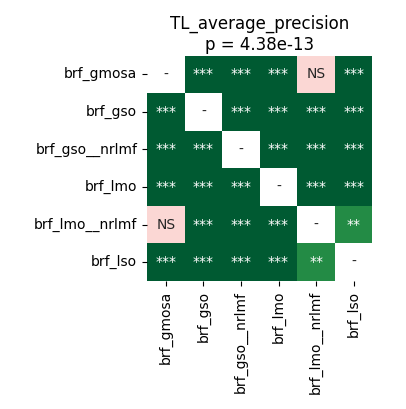

The data file committed next to this chart (first rows):
	brf_gmosa	brf_gso	brf_gso__nrlmf	brf_lmo	brf_lmo__nrlmf	brf_lso
brf_gmosa	1.0	0.0001144	4.161487926136364e-05	4.161487926136364e-05	0.1928	4.161487926136364e-05
brf_gso	0.0001144	1.0	0.0002465	4.161487926136364e-05	4.161487926136364e-05	4.161487926136364e-05
brf_gso__nrlmf	4.161487926136364e-05	0.0002465	1.0	4.161487926136364e-05	4.161487926136364e-05	4.161487926136364e-05
brf_lmo	4.161487926136364e-05	4.161487926136364e-05	4.161487926136364e-05	1.0	4.161487926136364e-05	4.161487926136364e-05
brf_lmo__nrlmf	0.1928	4.161487926136364e-05	4.161487926136364e-05	4.161487926136364e-05	1.0	0.00448
brf_lso	4.161487926136364e-05	4.161487926136364e-05	4.161487926136364e-05	4.161487926136364e-05	0.00448	1.0
